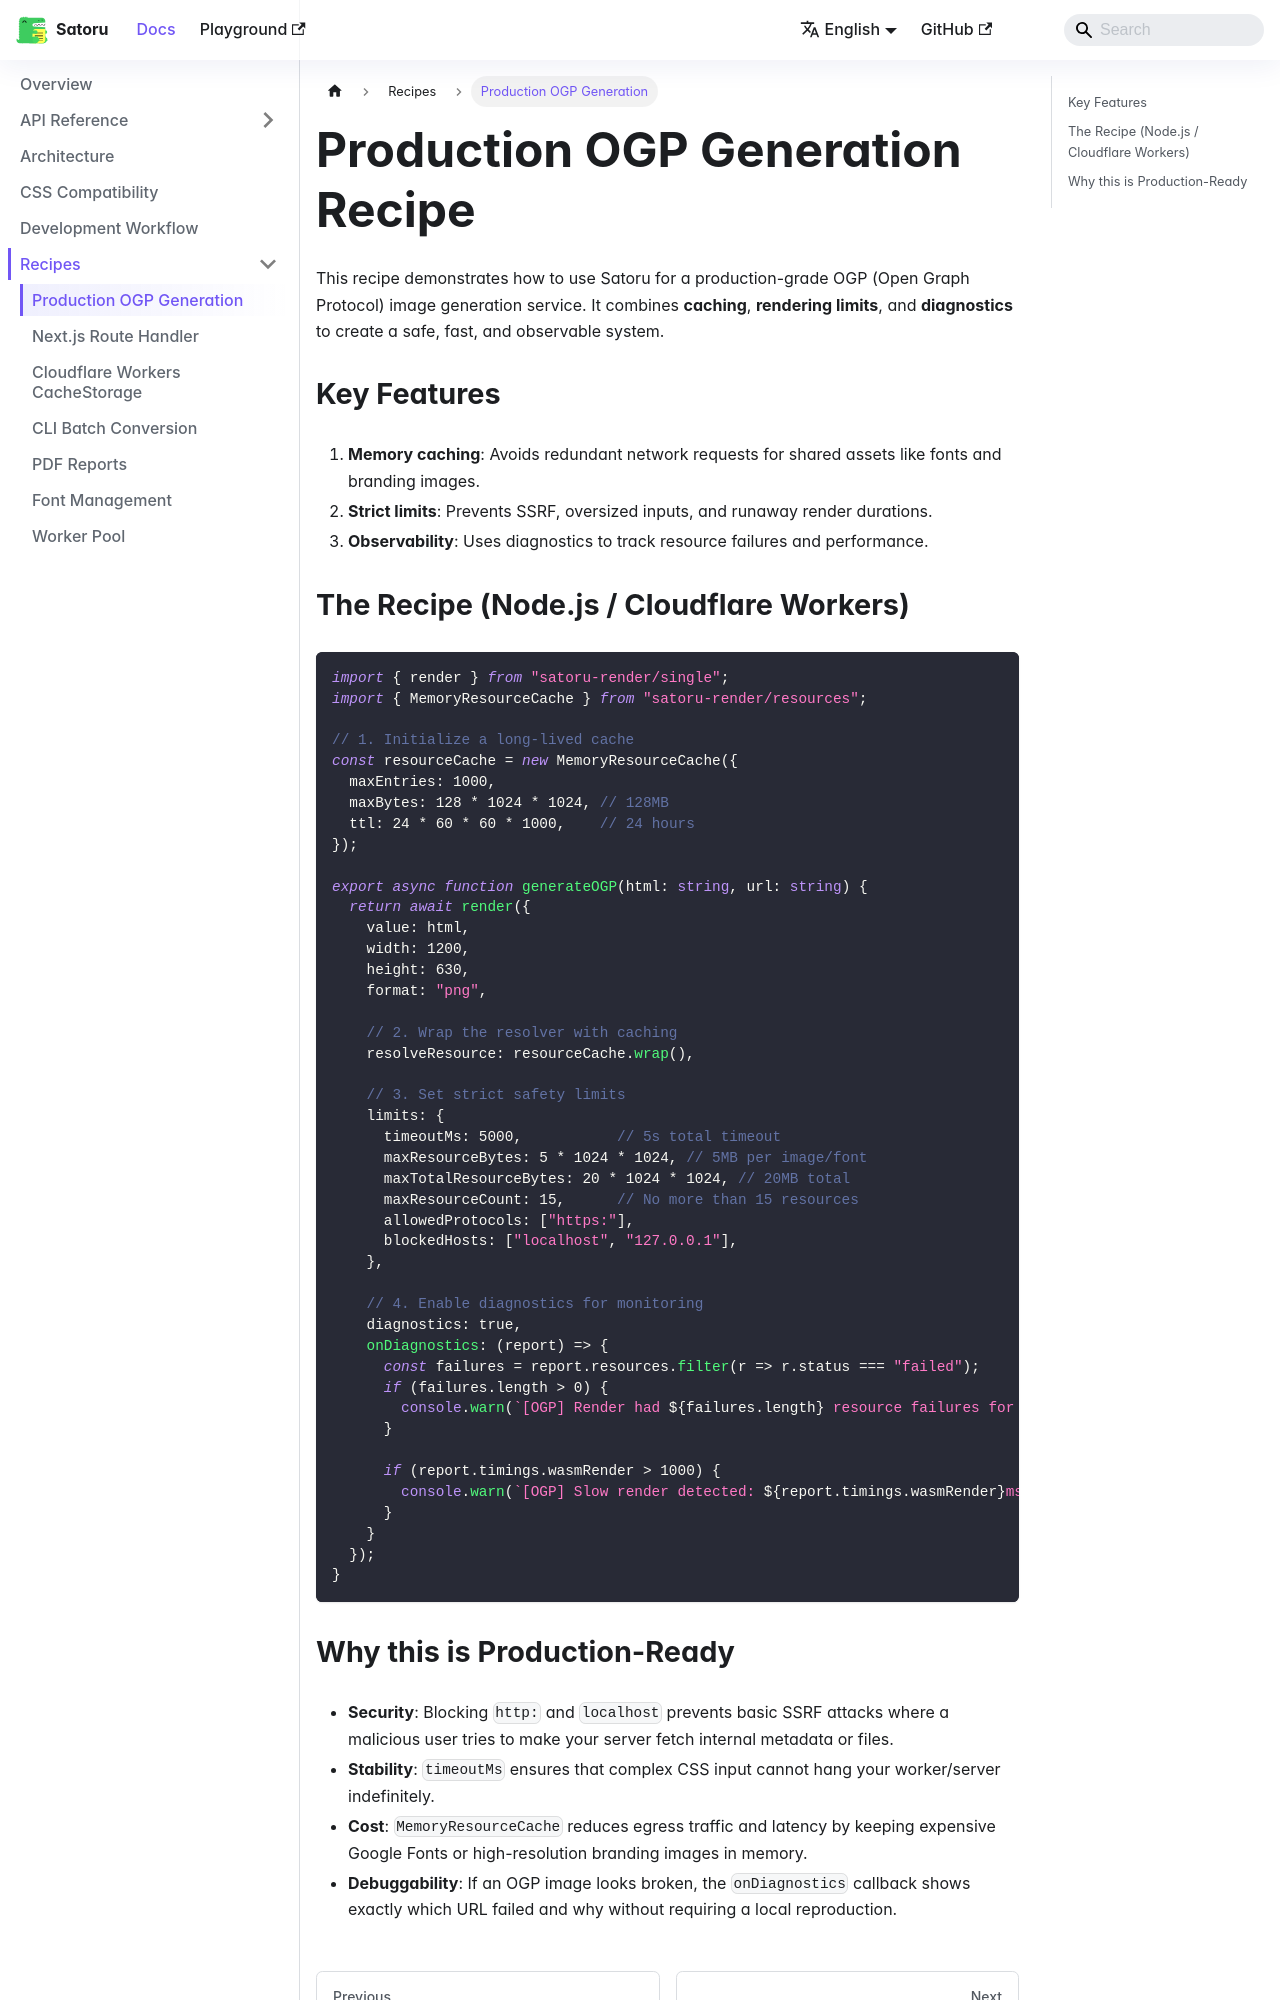

repository: SoraKumo001/satoru · page: master/docs/en/docs/recipes/ogp-production/index.html · generator: docusaurus

# Production OGP Generation Recipe

This recipe demonstrates how to use Satoru for a production-grade OGP (Open Graph Protocol) image generation service. It combines **caching**, **rendering limits**, and **diagnostics** to ensure a safe, fast, and observable system.

## Key Features

1.  **Memory Caching**: Avoids redundant network requests for shared assets like fonts and branding images.
2.  **Strict Limits**: Prevents SSRF, oversized inputs, and runaway render durations.
3.  **Observability**: Uses diagnostics to track resource failures and performance.

## The Recipe (Node.js / Cloudflare Workers)

```typescript
import { render } from "satoru-render/single";
import { MemoryResourceCache } from "satoru-render/resources";

// 1. Initialize a long-lived cache
const resourceCache = new MemoryResourceCache({
  maxEntries: 1000,
  maxBytes: 128 * 1024 * 1024, // 128MB
  ttl: 24 * 60 * 60 * 1000,    // 24 hours
});

export async function generateOGP(html: string, url: string) {
  return await render({
    value: html,
    width: 1200,
    height: 630,
    format: "png",
    
    // 2. Wrap the resolver with caching
    resolveResource: resourceCache.wrap(),
    
    // 3. Set strict safety limits
    limits: {
      timeoutMs: 5000,           // 5s total timeout
      maxResourceBytes: 5 * 1024 * 1024, // 5MB per image/font
      maxTotalResourceBytes: 20 * 1024 * 1024, // 20MB total
      maxResourceCount: 15,      // No more than 15 resources
      allowedProtocols: ["https:"],
      blockedHosts: ["localhost", "127.0.0.1"],
    },
    
    // 4. Enable diagnostics for monitoring
    diagnostics: true,
    onDiagnostics: (report) => {
      // Log failed resources to your tracking system (Sentry, Datadog, etc.)
      const failures = report.resources.filter(r => r.status === "failed");
      if (failures.length > 0) {
        console.warn(`[OGP] Render had ${failures.length} resource failures for ${url}`);
      }
      
      // Monitor performance
      if (report.timings.wasmRender > 1000) {
        console.warn(`[OGP] Slow render detected: ${report.timings.wasmRender}ms`);
      }
    }
  });
}
```
